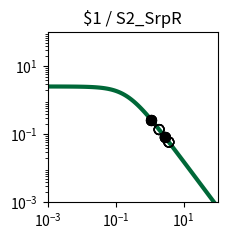

Python code for this plot: (Note: this script raises an exception after producing the figure.)
import matplotlib.pyplot as plt
import matplotlib.ticker as ticker
import numpy as np

fig, ax = plt.subplots(figsize=(2.5,2.5))

plt.xlim(1.000000e-03, 1.000000e+02)
plt.ylim(1.000000e-03, 1.000000e+02)

x = np.array([1.000000e-03,1.122018e-03,1.258925e-03,1.412538e-03,1.584893e-03,1.778279e-03,1.995262e-03,2.238721e-03,2.511886e-03,2.818383e-03,3.162278e-03,3.548134e-03,3.981072e-03,4.466836e-03,5.011872e-03,5.623413e-03,6.309573e-03,7.079458e-03,7.943282e-03,8.912509e-03,1.000000e-02,1.122018e-02,1.258925e-02,1.412538e-02,1.584893e-02,1.778279e-02,1.995262e-02,2.238721e-02,2.511886e-02,2.818383e-02,3.162278e-02,3.548134e-02,3.981072e-02,4.466836e-02,5.011872e-02,5.623413e-02,6.309573e-02,7.079458e-02,7.943282e-02,8.912509e-02,1.000000e-01,1.122018e-01,1.258925e-01,1.412538e-01,1.584893e-01,1.778279e-01,1.995262e-01,2.238721e-01,2.511886e-01,2.818383e-01,3.162278e-01,3.548134e-01,3.981072e-01,4.466836e-01,5.011872e-01,5.623413e-01,6.309573e-01,7.079458e-01,7.943282e-01,8.912509e-01,1.000000e+00,1.122018e+00,1.258925e+00,1.412538e+00,1.584893e+00,1.778279e+00,1.995262e+00,2.238721e+00,2.511886e+00,2.818383e+00,3.162278e+00,3.548134e+00,3.981072e+00,4.466836e+00,5.011872e+00,5.623413e+00,6.309573e+00,7.079458e+00,7.943282e+00,8.912509e+00,1.000000e+01,1.122018e+01,1.258925e+01,1.412538e+01,1.584893e+01,1.778279e+01,1.995262e+01,2.238721e+01,2.511886e+01,2.818383e+01,3.162278e+01,3.548134e+01,3.981072e+01,4.466836e+01,5.011872e+01,5.623413e+01,6.309573e+01,7.079458e+01,7.943282e+01,8.912509e+01,1.000000e+02,])
y = np.array([2.554159e+00,2.553853e+00,2.553496e+00,2.553080e+00,2.552595e+00,2.552029e+00,2.551370e+00,2.550601e+00,2.549705e+00,2.548660e+00,2.547443e+00,2.546025e+00,2.544372e+00,2.542447e+00,2.540206e+00,2.537597e+00,2.534560e+00,2.531027e+00,2.526919e+00,2.522144e+00,2.516597e+00,2.510157e+00,2.502688e+00,2.494032e+00,2.484010e+00,2.472422e+00,2.459042e+00,2.443617e+00,2.425868e+00,2.405488e+00,2.382145e+00,2.355484e+00,2.325131e+00,2.290700e+00,2.251807e+00,2.208077e+00,2.159169e+00,2.104791e+00,2.044726e+00,1.978858e+00,1.907196e+00,1.829901e+00,1.747302e+00,1.659908e+00,1.568408e+00,1.473657e+00,1.376651e+00,1.278488e+00,1.180319e+00,1.083296e+00,9.885174e-01,8.969806e-01,8.095425e-01,7.268933e-01,6.495438e-01,5.778250e-01,5.118987e-01,4.517764e-01,3.973427e-01,3.483819e-01,3.046027e-01,2.656630e-01,2.311900e-01,2.007982e-01,1.741024e-01,1.507286e-01,1.303211e-01,1.125474e-01,9.710070e-02,8.370136e-02,7.209684e-02,6.206081e-02,5.339179e-02,4.591141e-02,3.946254e-02,3.390726e-02,2.912496e-02,2.501048e-02,2.147230e-02,1.843102e-02,1.581781e-02,1.357313e-02,1.164553e-02,9.990601e-03,8.570060e-03,7.350919e-03,6.304779e-03,5.407204e-03,4.637179e-03,3.976640e-03,3.410065e-03,2.924121e-03,2.507357e-03,2.149943e-03,1.843440e-03,1.580607e-03,1.355227e-03,1.161970e-03,9.962610e-04,8.541759e-04,7.323488e-04,])
c = "#006838"

hi_x = np.array([1.110395e+00,2.890521e+00,1.110395e+00,2.890521e+00,1.110395e+00,1.110395e+00,])
hi_y = np.array([2.689957e-01,8.100844e-02,2.689957e-01,8.100844e-02,2.689957e-01,2.689957e-01,])
lo_x = np.array([3.682324e+00,1.902198e+00,3.682324e+00,1.902198e+00,3.682324e+00,1.902198e+00,3.682324e+00,1.902198e+00,2.890521e+00,2.890521e+00,])
lo_y = np.array([5.912529e-02,1.384498e-01,5.912529e-02,1.384498e-01,5.912529e-02,1.384498e-01,5.912529e-02,1.384498e-01,8.100844e-02,8.100844e-02,])

plt.loglog(x,y,lw=3,color=c)
plt.scatter(hi_x,hi_y,marker='o',s=50,color='black',zorder=10)
plt.scatter(lo_x,lo_y,marker='o',s=50,edgecolors='black',color='none',zorder=10)

plt.title("$1 / S2_SrpR")

ax.xaxis.set_major_locator(ticker.LogLocator(numticks=3))
ax.yaxis.set_major_locator(ticker.LogLocator(numticks=3))

ax.set_aspect('equal')
plt.tight_layout()

plt.savefig("/home/user/output/response_plot_$1_S2_SrpR.png", bbox_inches='tight')
